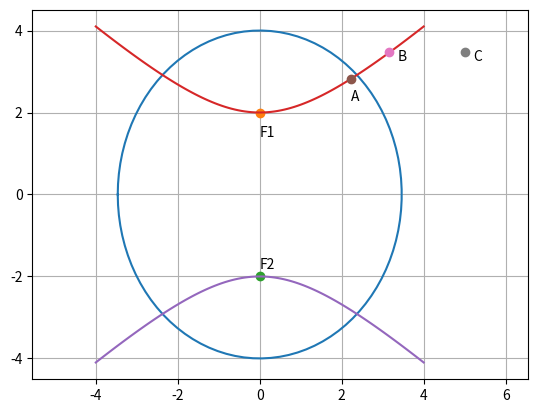

This figure's Python source:
# -*- coding: utf-8 -*-
"""
Created on Wed Apr 05 23:41:46 2017

@author: SS
"""

import numpy as np
import matplotlib.pyplot as plt

#ellipse
t = np.linspace(-np.pi,np.pi,100)
p = 2*np.sqrt(3)
q = 4
x = p*np.cos(t)
y = q*np.sin(t)
e = np.sqrt(1 - (p/q)**2)

plt.plot(x,y)
plt.grid()
plt.axis('equal')
plt.plot(0,q*e,'o')
plt.plot(0,-q*e,'o')
plt.text(0,(q*e)-0.6,'F1')
plt.text(0,(-q*e)+0.2,'F2')

#hyperbola
b = 2
a = np.sqrt(5)

x = np.linspace(-4,4,100)
y1 = b*np.sqrt((x/a)**2 + 1)
y2 = -b*np.sqrt((x/a)**2 + 1)

plt.plot(x,y1)
plt.plot(x,y2)
plt.plot(np.sqrt(5),2*np.sqrt(2),'o')
plt.plot(np.sqrt(10),2*np.sqrt(3),'o')
plt.plot(5,2*np.sqrt(3),'o')
plt.text(np.sqrt(5),2*np.sqrt(2)-0.55,'A')
plt.text(np.sqrt(10)+0.2,2*np.sqrt(3)-0.2,'B')
plt.text(5+0.2,2*np.sqrt(3)-0.2,'C')
plt.savefig('problem 24.eps',format = 'eps')
